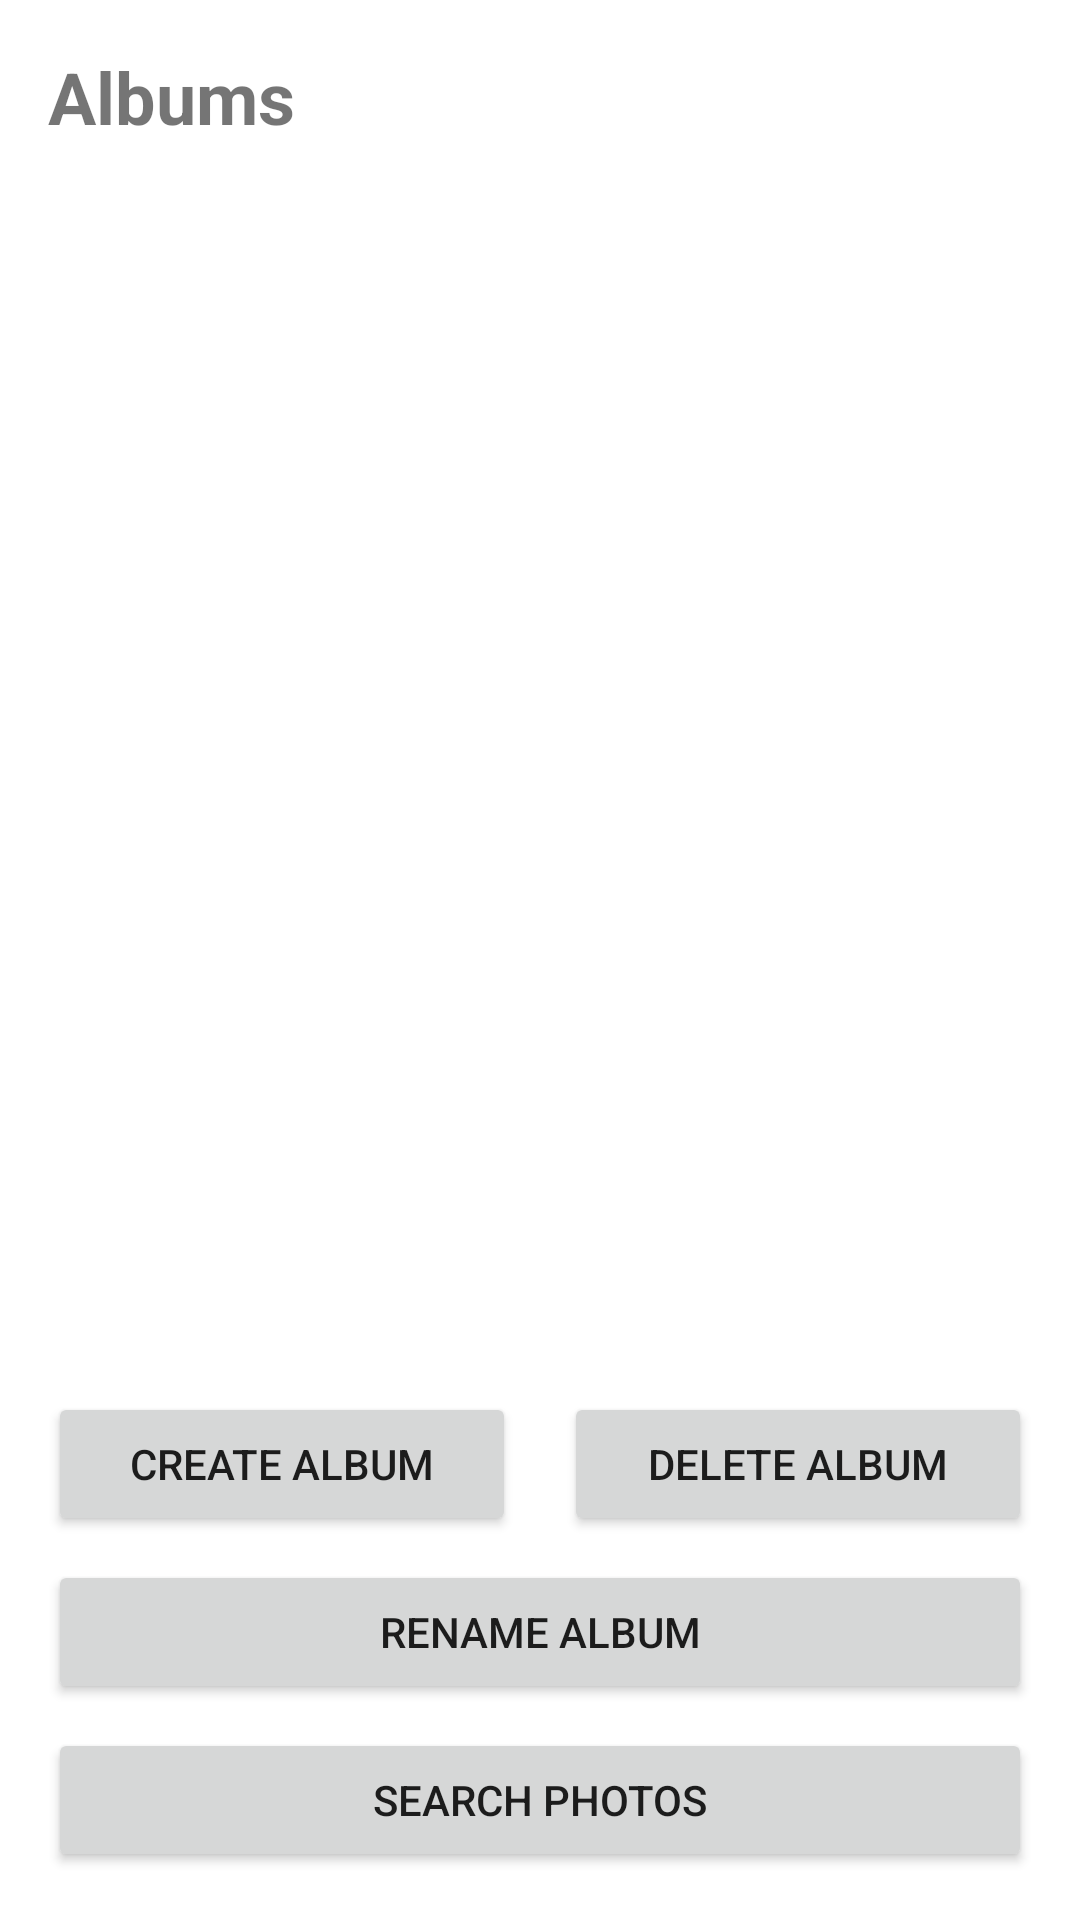

Reconstruct the res/layout file that produces this screen, plus the resources it refers to.
<!-- AndroidManifest.xml: application theme Theme.PhotosApp -->
<!-- res/layout/activity_main.xml -->
<?xml version="1.0" encoding="utf-8"?>
<LinearLayout xmlns:android="http://schemas.android.com/apk/res/android"
    android:layout_width="match_parent"
    android:layout_height="match_parent"
    android:orientation="vertical"
    android:padding="16dp">

    <TextView
        android:layout_width="match_parent"
        android:layout_height="wrap_content"
        android:text="@string/albums"
        android:textSize="24sp"
        android:textStyle="bold"
        android:paddingBottom="16dp" />

    <androidx.recyclerview.widget.RecyclerView
        android:id="@+id/albumsRecyclerView"
        android:layout_width="match_parent"
        android:layout_height="0dp"
        android:layout_weight="1" />

    <LinearLayout
        android:layout_width="match_parent"
        android:layout_height="wrap_content"
        android:orientation="horizontal"
        android:gravity="center">

        <Button
            android:id="@+id/createAlbumButton"
            android:layout_width="0dp"
            android:layout_height="wrap_content"
            android:layout_weight="1"
            android:layout_marginEnd="8dp"
            android:text="@string/create_album" />

        <Button
            android:id="@+id/deleteAlbumButton"
            android:layout_width="0dp"
            android:layout_height="wrap_content"
            android:layout_weight="1"
            android:layout_marginStart="8dp"
            android:text="@string/delete_album" />

    </LinearLayout>

    <Button
        android:id="@+id/renameAlbumButton"
        android:layout_width="match_parent"
        android:layout_height="wrap_content"
        android:layout_marginTop="8dp"
        android:text="@string/rename_album" />

    <Button
        android:id="@+id/searchButton"
        android:layout_width="match_parent"
        android:layout_height="wrap_content"
        android:layout_marginTop="8dp"
        android:text="@string/search_photos" />

</LinearLayout>
<!-- resources referenced by this layout -->
<resources>
  <string name="albums">Albums</string>
  <string name="create_album">Create Album</string>
  <string name="delete_album">Delete Album</string>
  <string name="rename_album">Rename Album</string>
  <string name="search_photos">Search Photos</string>
  <style name="Theme.PhotosApp" parent="Theme.MaterialComponents.DayNight.DarkActionBar">
          <item name="colorPrimary">@color/purple_500</item>
          <item name="colorPrimaryVariant">@color/purple_700</item>
          <item name="colorOnPrimary">@color/white</item>
          <item name="colorSecondary">@color/teal_200</item>
          <item name="colorSecondaryVariant">@color/teal_700</item>
          <item name="colorOnSecondary">@color/black</item>
          <item name="android:statusBarColor">?attr/colorPrimaryVariant</item>
      </style>
  <!-- not gathered from this repository: default colours our renderer supplied (Android Studio template values) -->
  <color name="purple_500">#FF6200EE</color>
  <color name="purple_700">#FF3700B3</color>
  <color name="teal_200">#FF03DAC5</color>
  <color name="teal_700">#FF018786</color>
  <color name="black">#FF000000</color>
  <color name="white">#FFFFFFFF</color>
</resources>
